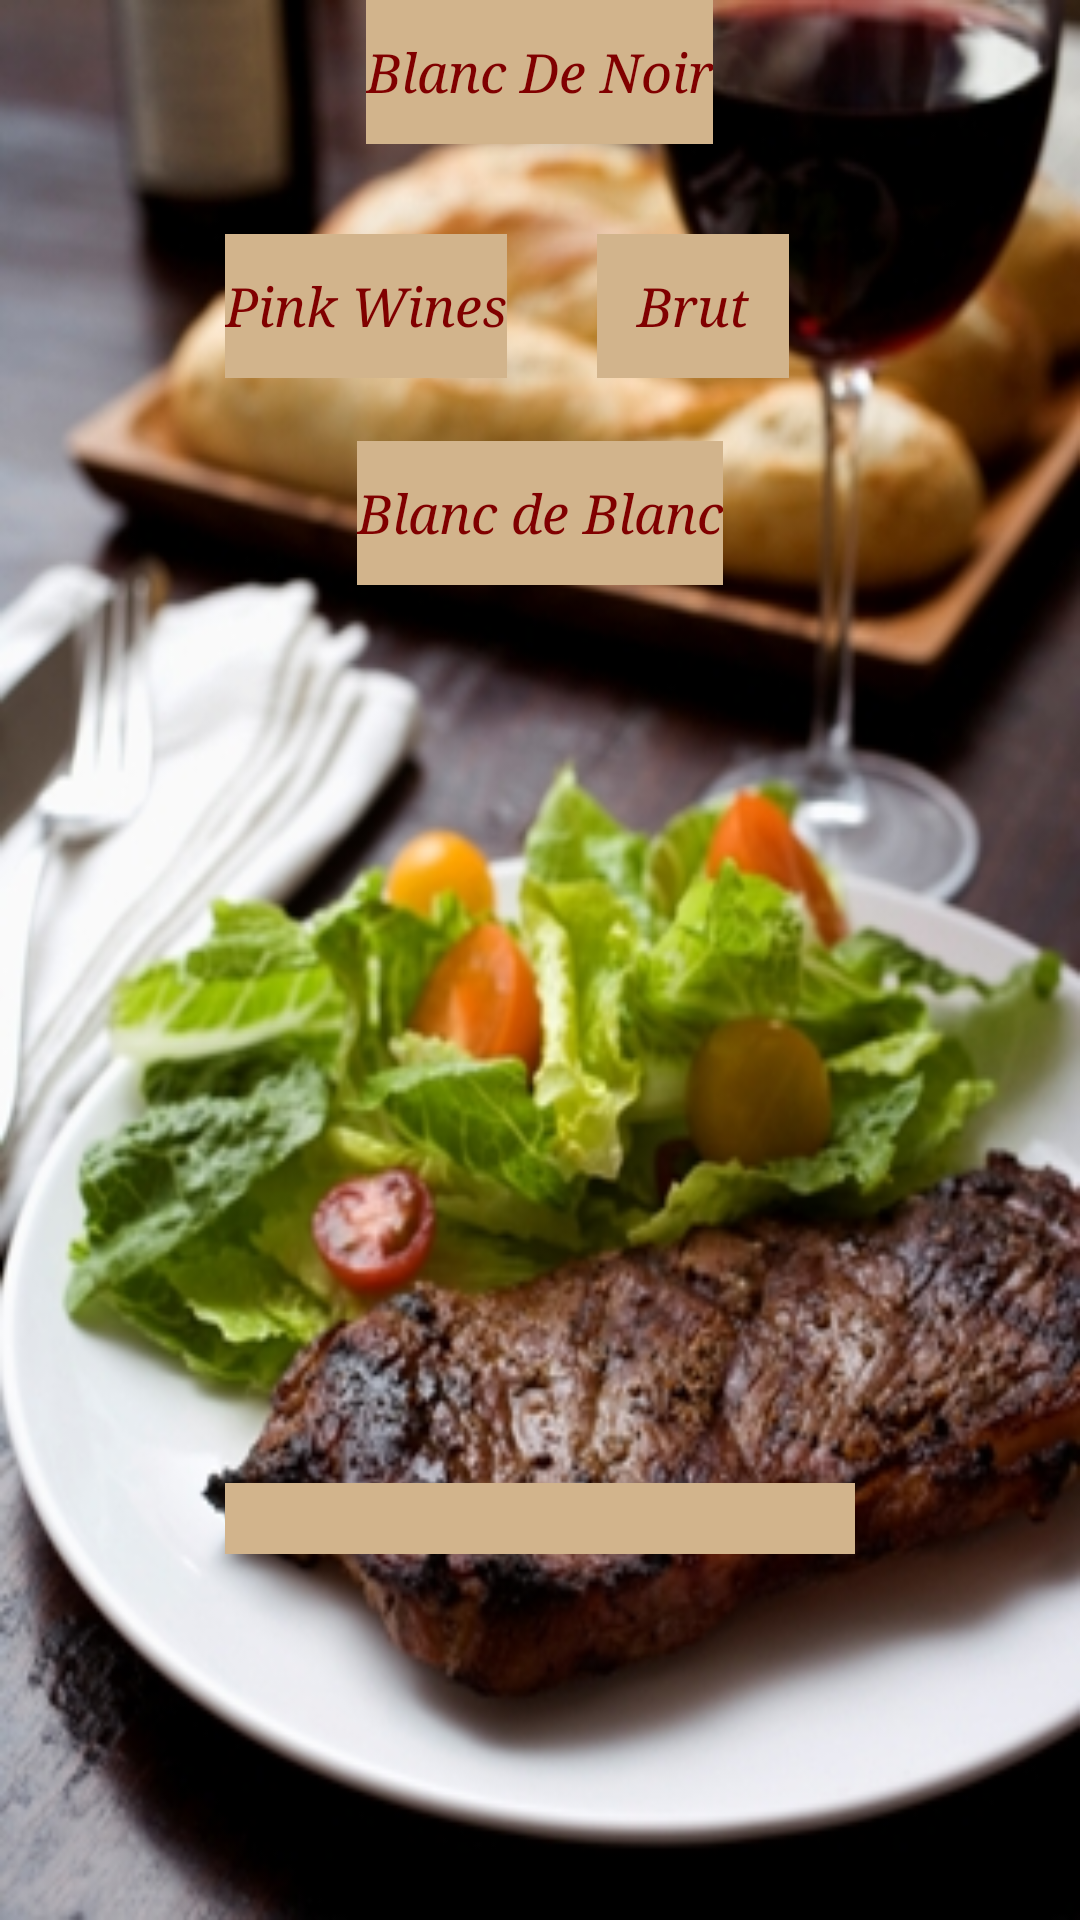

Android layout source for this screen:
<!-- AndroidManifest.xml: application theme AppTheme -->
<!-- res/layout/activity_winetofood_other.xml -->
<RelativeLayout xmlns:android="http://schemas.android.com/apk/res/android"
	android:screenOrientation="portrait"
    xmlns:tools="http://schemas.android.com/tools"
    android:id="@+id/RelativeLayout2"
    android:layout_width="match_parent"
    android:layout_height="match_parent"
    android:background="@drawable/foodtowine"
    tools:context=".FoodtoWine" >

 

    <Button
        android:id="@+id/buttonMerlot"
        android:layout_width="wrap_content"
        android:layout_height="wrap_content"
        android:layout_alignParentTop="true"
        android:layout_centerHorizontal="true"
        android:background="@color/Tan"
        android:onClick="pickBlancdeNoir"
        android:text="Blanc De Noir"
        android:textColor="@color/maroon"
        android:textColorLink="@color/maroon"
        android:textStyle="italic"
        android:typeface="serif" />

    <Button
        android:id="@+id/ButtonCab"
        android:layout_width="wrap_content"
        android:layout_height="wrap_content"
        android:layout_below="@+id/buttonPinot"
        android:layout_centerHorizontal="true"
        android:layout_marginTop="21dp"
        android:background="@color/Tan"
        android:onClick="pickBlancdeBlanc"
        android:text="Blanc de Blanc"
        android:textColor="@color/maroon"
        android:textColorLink="@color/maroon"
        android:textStyle="italic"
        android:typeface="serif" />

    <Button
        android:id="@+id/RelativeLayout1"
        android:layout_width="wrap_content"
        android:layout_height="wrap_content"
        android:layout_above="@+id/ButtonCab"
        android:layout_alignRight="@+id/Other"
        android:layout_marginRight="22dp"
        android:background="@color/Tan"
        android:onClick="pickBrut"
        android:text="Brut"
        android:textColor="@color/maroon"
        android:textColorLink="@color/maroon"
        android:textStyle="italic"
        android:typeface="serif" />

    <Button
        android:id="@+id/buttonPinot"
        android:layout_width="wrap_content"
        android:layout_height="wrap_content"
        android:layout_alignLeft="@+id/Other"
        android:layout_below="@+id/buttonMerlot"
        android:layout_marginTop="30dp"
        android:background="@color/Tan"
        android:onClick="pickPink"
        android:text="Pink Wines"
        android:textColor="@color/maroon"
        android:textColorLink="@color/maroon"
        android:textStyle="italic"
        android:typeface="serif" />
   <EditText
        android:id="@+id/Other"
        android:layout_width="wrap_content"
        android:layout_height="wrap_content"
        android:layout_alignParentBottom="true"
        android:layout_centerHorizontal="true"
        android:layout_marginBottom="122dp"
        android:background="@color/Tan"
        android:clickable="false"
        android:cursorVisible="false"
        android:ems="10"
        android:inputType="textMultiLine|textNoSuggestions"
        android:textAlignment="center"
        android:textColor="@color/maroon"
        android:textColorLink="@color/maroon"
        android:textStyle="italic"
        android:typeface="serif"
 android:focusable="false" >
    </EditText>
</RelativeLayout>
<!-- resources referenced by this layout -->
<resources>
  <color name="Tan">#D2B48C</color>
  <color name="maroon">#800000</color>
  <!-- drawable foodtowine: jpg bitmap (drawable-hdpi, 110941 bytes) -->
  <style name="AppTheme" parent="AppBaseTheme">
          
          <item name="android:actionBarStyle">@style/MyActionBar</item>
      </style>
  <style name="AppBaseTheme" parent="android:Theme.Holo">
          
      </style>
  <style name="MyActionBar" parent="@android:style/Widget.Holo.ActionBar.Solid">
          <item name="android:titleTextStyle">@style/MyActionBar.TitleText</item>
          <item name="android:textColor">@android:color/white</item>
          <item name="android:subtitleTextStyle">@style/MyActionBar.SubTitleText</item>
      </style>
  <style name="MyActionBar.TitleText" parent="@android:style/TextAppearance.Holo.Widget.ActionBar.Title">
          <item name="android:textColor">@android:color/white</item>
      </style>
  <style name="MyActionBar.SubTitleText" parent="@android:style/TextAppearance.Holo.Widget.ActionBar.Subtitle">
          <item name="android:textColor">@color/Gray</item>
      </style>
  <color name="Gray">#808080</color>
</resources>
